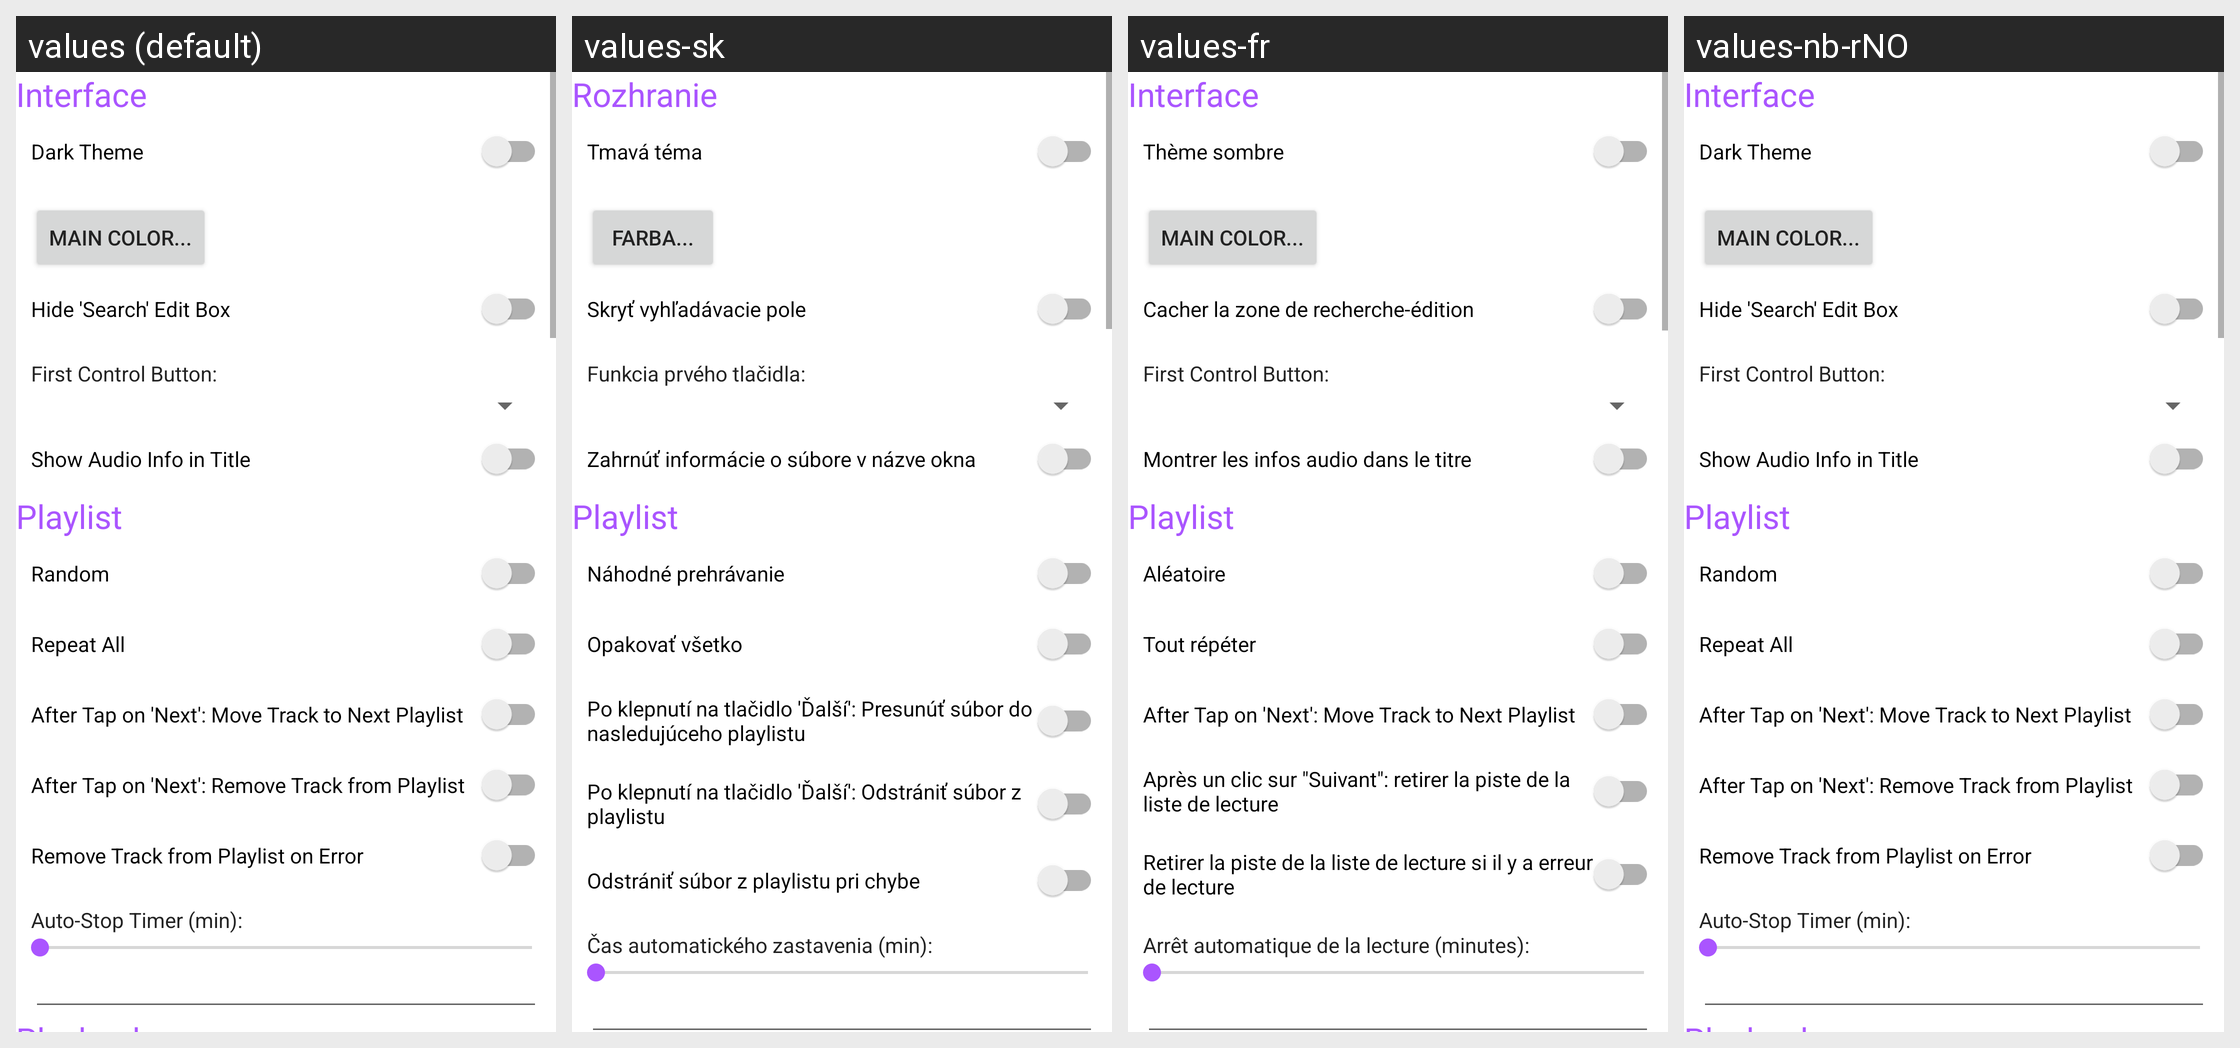

Strings drawn on this Android screen and how each of the app's shown locales translates them:
Android screen res/layout/settings.xml rendered under 4 locales, left to right: values (default), values-sk, values-fr, values-nb-rNO. Device: Nexus 5 (rendered at 1080×1920; each locale shown at half size, 540×960, under a caption strip naming it); theme AppTheme.
Strings drawn on this screen, with the default value and each locale's value (text and hints the layout hard-codes, and strings that could not be matched under every locale, appear in the picture but are not listed):

sett_interface
  values: Interface
  values-sk: Rozhranie
  values-fr: Interface
  values-nb-rNO: Interface  [not translated; the default value is used]

sett_dark
  values: Dark Theme
  values-sk: Tmavá téma
  values-fr: Thème sombre
  values-nb-rNO: Dark Theme  [not translated; the default value is used]

sett_color
  values: Main Color...
  values-sk: Farba...
  values-fr: Main Color...  [not translated; the default value is used]
  values-nb-rNO: Main Color...  [not translated; the default value is used]

sett_show_filter
  values: Hide 'Search' Edit Box
  values-sk: Skryť vyhľadávacie pole
  values-fr: Cacher la zone de recherche-édition
  values-nb-rNO: Hide 'Search' Edit Box  [not translated; the default value is used]

sett_rec_btn
  values: First Control Button:
  values-sk: Funkcia prvého tlačidla:
  values-fr: First Control Button:  [not translated; the default value is used]
  values-nb-rNO: First Control Button:  [not translated; the default value is used]

sett_ui_info_in_title
  values: Show Audio Info in Title
  values-sk: Zahrnúť informácie o súbore v názve okna
  values-fr: Montrer les infos audio dans le titre
  values-nb-rNO: Show Audio Info in Title  [not translated; the default value is used]

sett_playlist
  values: Playlist
  values-sk: Playlist
  values-fr: Playlist  [not translated; the default value is used]
  values-nb-rNO: Playlist  [not translated; the default value is used]

sett_random
  values: Random
  values-sk: Náhodné prehrávanie
  values-fr: Aléatoire
  values-nb-rNO: Random  [not translated; the default value is used]

sett_repeat_all
  values: Repeat All
  values-sk: Opakovať všetko
  values-fr: Tout répéter
  values-nb-rNO: Repeat All  [not translated; the default value is used]

sett_list_move_on_next
  values: After Tap on 'Next': Move Track to Next Playlist
  values-sk: Po klepnutí na tlačidlo 'Ďalší': Presunúť súbor do nasledujúceho playlistu
  values-fr: After Tap on 'Next': Move Track to Next Playlist  [not translated; the default value is used]
  values-nb-rNO: After Tap on 'Next': Move Track to Next Playlist  [not translated; the default value is used]

sett_list_rm_on_next
  values: After Tap on 'Next': Remove Track from Playlist
  values-sk: Po klepnutí na tlačidlo 'Ďalší': Odstrániť súbor z playlistu
  values-fr: Après un clic sur "Suivant": retirer la piste de la liste de lecture
  values-nb-rNO: After Tap on 'Next': Remove Track from Playlist  [not translated; the default value is used]

sett_list_rm_on_err
  values: Remove Track from Playlist on Error
  values-sk: Odstrániť súbor z playlistu pri chybe
  values-fr: Retirer la piste de la liste de lecture si il y a erreur de lecture
  values-nb-rNO: Remove Track from Playlist on Error  [not translated; the default value is used]

sett_auto_stop
  values: Auto-Stop Timer (min):
  values-sk: Čas automatického zastavenia (min):
  values-fr: Arrêt automatique de la lecture (minutes):
  values-nb-rNO: Auto-Stop Timer (min):  [not translated; the default value is used]
